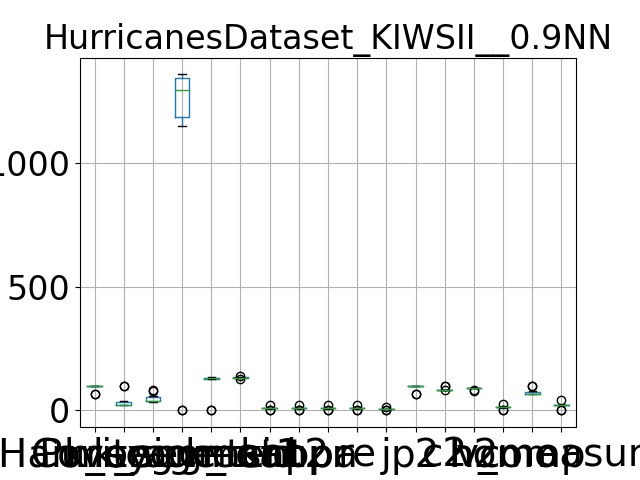

Values plotted in this chart, from the file beside it:
, Purity, Coverage, Harmonic mean, best parameters, k_segment1, k_segment2, k_tsid, acc, kappa, pr, re, j, p2, c2, h2, homo, comp, v_measure
0, 100.0, 22.66, 36.94, {'window_size': 7, 'majority_vote_degree…, 1354, 131, 130, 10.0, 9.931, 10.0, 10.0, 5.263, 99.74, 84.27, 91.35, 11.77, 66.16, 19.99
1, 100.0, 23.13, 37.57, {'window_size': 7, 'majority_vote_degree…, 1294, 135, 134, 10.77, 10.7, 10.77, 10.77, 5.691, 99.76, 83.69, 91.02, 12.62, 66.78, 21.23
2, 68.15, 100.0, 81.06, {'window_size': 7, 'majority_vote_degree…, 1, 1, 135, 2.976, 0.0, 2.976, 2.976, 1.511, 68.15, 100.0, 81.06, 2.689629239031883e-15, 100.0, 5.379258478063766e-15
3, 100.0, 23.11, 37.54, {'window_size': 7, 'majority_vote_degree…, 1359, 135, 134, 10.26, 10.19, 10.26, 10.26, 5.405, 99.75, 84.46, 91.47, 12.06, 66.59, 20.42
4, 100.0, 23.39, 37.92, {'window_size': 7, 'majority_vote_degree…, 1294, 133, 132, 10.62, 10.54, 10.62, 10.62, 5.605, 99.76, 84.29, 91.38, 12.46, 66.72, 21
5, 100.0, 23.43, 37.97, {'window_size': 7, 'majority_vote_degree…, 1318, 133, 132, 10.42, 10.35, 10.42, 10.42, 5.498, 99.75, 83.49, 90.9, 12.33, 66.79, 20.82
6, 100.0, 21.52, 35.42, {'window_size': 7, 'majority_vote_degree…, 1299, 128, 127, 10.19, 10.12, 10.19, 10.19, 5.369, 99.74, 84.11, 91.26, 11.89, 65.85, 20.15
7, 99.68, 39.92, 57.01, {'window_size': 7, 'majority_vote_degree…, 1150, 127, 140, 22.25, 22.09, 22.25, 22.25, 12.52, 96.77, 82.61, 89.13, 27.85, 77.89, 41.03
8, 100.0, 22.49, 36.73, {'window_size': 7, 'majority_vote_degree…, 1358, 133, 132, 10.12, 10.05, 10.12, 10.12, 5.328, 99.75, 84.43, 91.46, 11.88, 66.29, 20.14
9, 65.82, 100.0, 79.39, {'window_size': 7, 'majority_vote_degree…, 1, 1, 132, 3.086, 0.0, 3.086, 3.086, 1.567, 65.82, 100.0, 79.39, -3.6776960614861466e-15, 100.0, -7.355392122972293e-15
